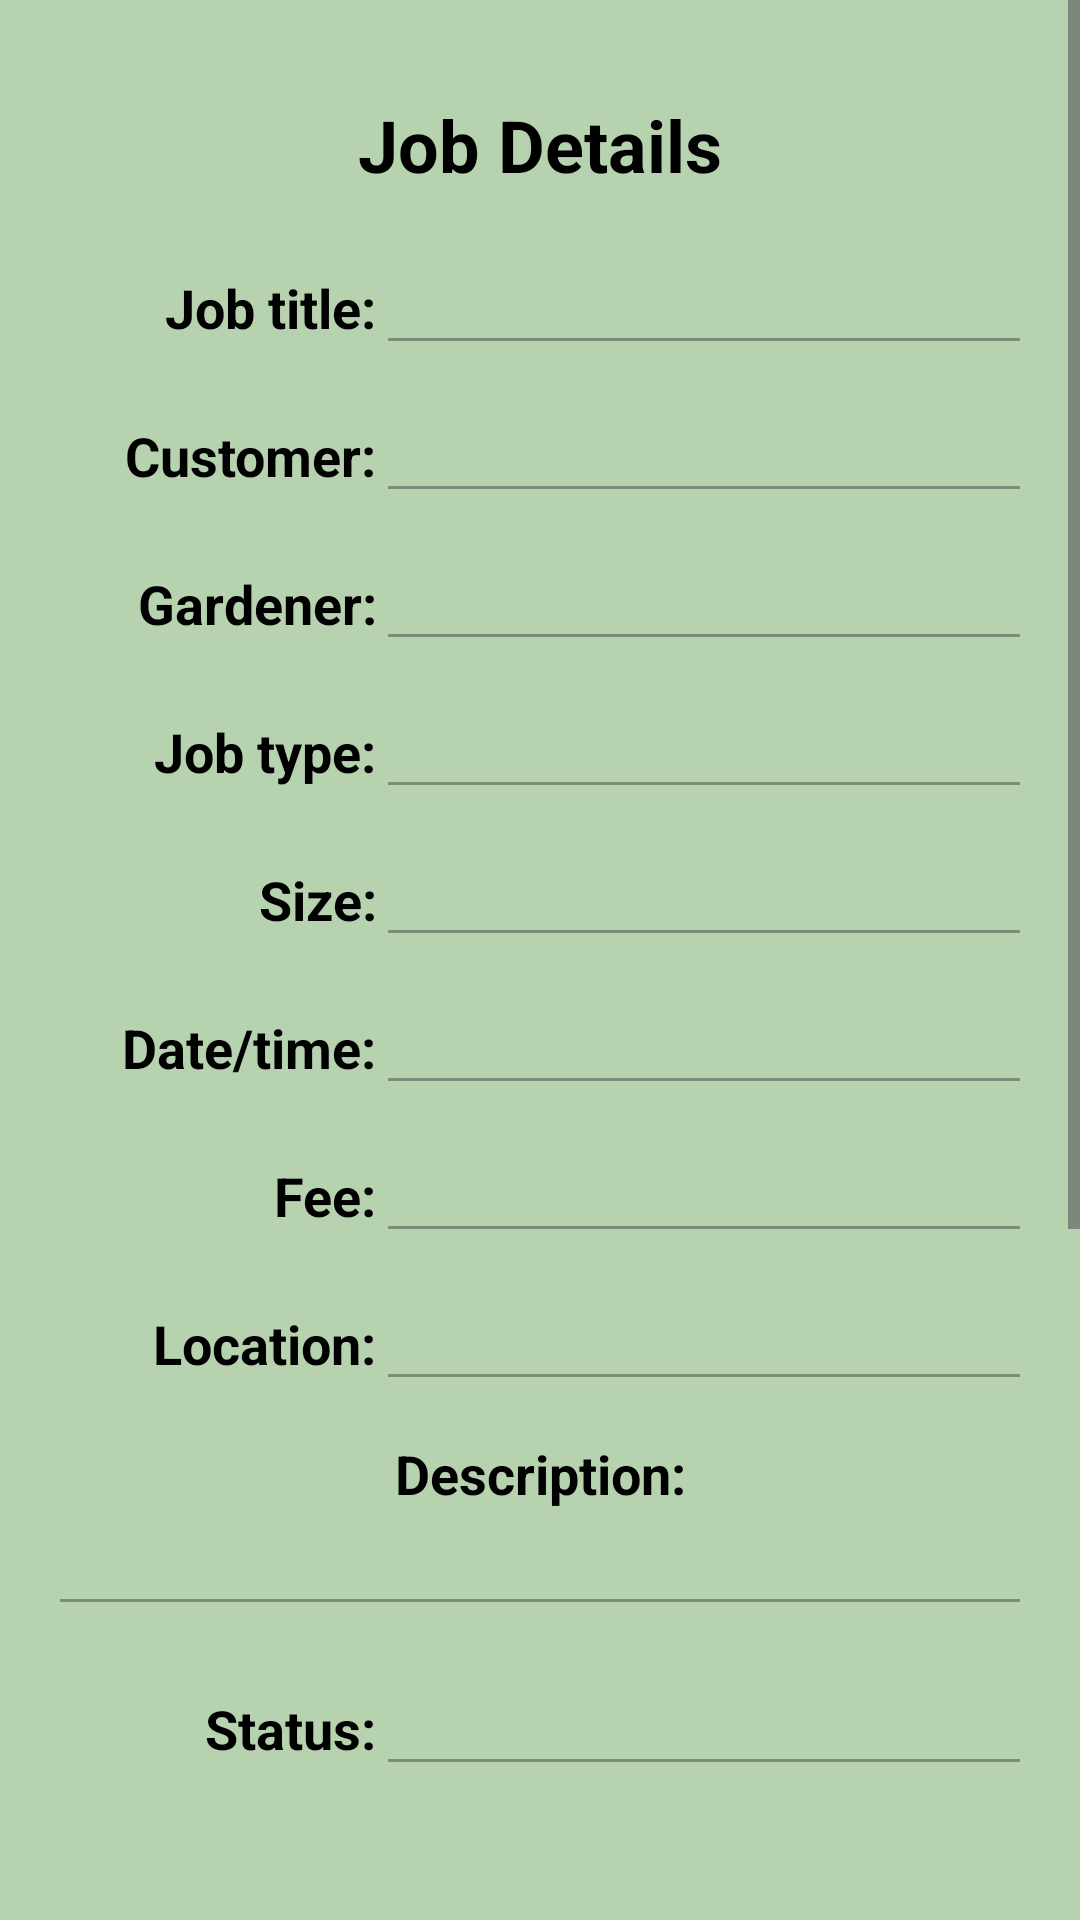

Reconstruct the res/layout file that produces this screen, plus the resources it refers to.
<!-- AndroidManifest.xml: application theme Theme.GardenHands -->
<!-- res/layout/activity_admin_view_select_job.xml -->
<?xml version="1.0" encoding="utf-8"?>
<ScrollView
    xmlns:android="http://schemas.android.com/apk/res/android"
    xmlns:tools="http://schemas.android.com/tools"
    android:layout_width="match_parent"
    android:layout_height="match_parent"
    android:fillViewport="true"
    tools:context="Admin_Greg.Jobs.ViewSelectJob.Admin_ViewSelectJob">
<LinearLayout
    android:id="@+id/main"
    android:layout_width="match_parent"
    android:layout_height="wrap_content"
    android:orientation="vertical"
    android:minHeight="1000dp"
    android:layout_gravity="center_horizontal"
    android:background="@color/background_green"
    android:padding="16dp">

    <TextView
        android:layout_marginTop="16dp"
        android:layout_width="match_parent"
        android:layout_height="wrap_content"
        android:text="Job Details"
        android:textStyle="bold"
        android:textSize="24sp"
        android:textColor="@color/black"
        android:textAlignment="center"
        android:layout_marginBottom="16dp" />

    <LinearLayout
        android:layout_width="match_parent"
        android:layout_height="wrap_content"
        android:orientation="horizontal">

        <TextView
            android:layout_width="0dp"
            android:layout_height="wrap_content"
            android:layout_weight="1"
            android:text="Job title:"
            android:textAlignment="textEnd"
            android:textSize="18sp"
            android:textColor="@color/black"
            android:textStyle="bold" />

        <EditText
            android:id="@+id/edit_jobcard_title"
            android:layout_width="0dp"
            android:layout_height="wrap_content"
            android:layout_weight="2"
            android:textSize="18sp"
            android:textColor="@color/black"
            android:inputType="none"
            android:enabled="false" />
    </LinearLayout>

    <LinearLayout
        android:layout_width="match_parent"
        android:layout_height="wrap_content"
        android:orientation="horizontal">

        <TextView
            android:layout_width="0dp"
            android:layout_height="wrap_content"
            android:layout_weight="1"
            android:layout_marginTop="8dp"
            android:text="Customer:"
            android:textStyle="bold"
            android:textAlignment="textEnd"
            android:textColor="@color/black"
            android:textSize="18sp" />

        <EditText
            android:id="@+id/edit_jobcard_customer"
            android:layout_width="0dp"
            android:layout_height="wrap_content"
            android:layout_weight="2"
            android:layout_marginTop="8dp"
            android:textSize="18sp"
            android:textColor="@color/black"
            android:inputType="none"
            android:enabled="false" />
    </LinearLayout>

    <LinearLayout
        android:id="@+id/layout_jobcard_gardener_row"
        android:layout_width="match_parent"
        android:layout_height="wrap_content"
        android:orientation="horizontal">

        <TextView
            android:id="@+id/txt_jobcard_gardener"
            android:layout_width="0dp"
            android:layout_height="wrap_content"
            android:layout_weight="1"
            android:layout_marginTop="8dp"
            android:text="Gardener:"
            android:textAlignment="textEnd"
            android:textStyle="bold"
            android:textColor="@color/black"
            android:textSize="18sp" />

        <EditText
            android:id="@+id/edit_jobcard_gardener"
            android:layout_width="0dp"
            android:layout_height="wrap_content"
            android:layout_weight="2"
            android:layout_marginTop="8dp"
            android:textSize="18sp"
            android:textColor="@color/black"
            android:inputType="none"
            android:enabled="false" />
    </LinearLayout>

    <LinearLayout
        android:layout_width="match_parent"
        android:layout_height="wrap_content"
        android:orientation="horizontal">

        <TextView
            android:id="@+id/txt_jobcard_type"
            android:layout_width="0dp"
            android:layout_height="wrap_content"
            android:layout_weight="1"
            android:layout_marginTop="8dp"
            android:text="Job type:"
            android:textAlignment="textEnd"
            android:textStyle="bold"
            android:textColor="@color/black"
            android:textSize="18sp" />

        <EditText
            android:id="@+id/edit_jobcard_type"
            android:layout_width="0dp"
            android:layout_height="wrap_content"
            android:layout_weight="2"
            android:layout_marginTop="8dp"
            android:textSize="18sp"
            android:textColor="@color/black"
            android:inputType="none"
            android:enabled="false" />
    </LinearLayout>

    <LinearLayout
        android:layout_width="match_parent"
        android:layout_height="wrap_content"
        android:orientation="horizontal">

        <TextView
            android:id="@+id/txt_jobcard_size"
            android:layout_width="0dp"
            android:layout_height="wrap_content"
            android:layout_weight="1"
            android:layout_marginTop="8dp"
            android:text="Size:"
            android:textAlignment="textEnd"
            android:textStyle="bold"
            android:textColor="@color/black"
            android:textSize="18sp" />

        <EditText
            android:id="@+id/edit_jobcard_size"
            android:layout_width="0dp"
            android:layout_height="wrap_content"
            android:layout_weight="2"
            android:layout_marginTop="8dp"
            android:textSize="18sp"
            android:textColor="@color/black"
            android:inputType="none"
            android:enabled="false" />
    </LinearLayout>

    <LinearLayout
        android:id="@+id/layout_jobcard_date_row"
        android:layout_width="match_parent"
        android:layout_height="wrap_content"
        android:orientation="horizontal">

        <TextView
            android:id="@+id/txt_jobcard_date"
            android:layout_width="0dp"
            android:layout_height="wrap_content"
            android:layout_weight="1"
            android:layout_marginTop="8dp"
            android:text="Date/time:"
            android:textAlignment="textEnd"
            android:textStyle="bold"
            android:textColor="@color/black"
            android:textSize="18sp" />

        <EditText
            android:id="@+id/edit_jobcard_date"
            android:layout_width="0dp"
            android:layout_height="wrap_content"
            android:layout_weight="2"
            android:layout_marginTop="8dp"
            android:textSize="18sp"
            android:textColor="@color/black"
            android:inputType="none"
            android:enabled="false" />
    </LinearLayout>

    <LinearLayout
        android:id="@+id/layout_jobcard_fee_row"
        android:layout_width="match_parent"
        android:layout_height="wrap_content"
        android:orientation="horizontal">

        <TextView
            android:id="@+id/txt_jobcard_fee"
            android:layout_width="0dp"
            android:layout_height="wrap_content"
            android:layout_weight="1"
            android:layout_marginTop="8dp"
            android:text="Fee:"
            android:textAlignment="textEnd"
            android:textStyle="bold"
            android:textColor="@color/black"
            android:textSize="18sp" />

        <EditText
            android:id="@+id/edit_jobcard_fee"
            android:layout_width="0dp"
            android:layout_height="wrap_content"
            android:layout_weight="2"
            android:layout_marginTop="8dp"
            android:textSize="18sp"
            android:textColor="@color/black"
            android:inputType="none"
            android:enabled="false" />
    </LinearLayout>

    <LinearLayout
        android:layout_width="match_parent"
        android:layout_height="wrap_content"
        android:orientation="horizontal">

        <TextView
            android:layout_width="0dp"
            android:layout_height="wrap_content"
            android:layout_weight="1"
            android:layout_marginTop="8dp"
            android:text="Location:"
            android:textAlignment="textEnd"
            android:textStyle="bold"
            android:textColor="@color/black"
            android:textSize="18sp" />

        <EditText
            android:id="@+id/edit_jobcard_location"
            android:layout_width="0dp"
            android:layout_height="wrap_content"
            android:layout_weight="2"
            android:layout_marginTop="8dp"
            android:textSize="18sp"
            android:textColor="@color/black"
            android:inputType="none"
            android:enabled="false" />
    </LinearLayout>

    <TextView
        android:layout_width="match_parent"
        android:layout_height="wrap_content"
        android:layout_marginTop="12dp"
        android:text="Description:"
        android:textAlignment="center"
        android:textStyle="bold"
        android:textColor="@color/black"
        android:textSize="18sp" />

    <EditText
        android:id="@+id/edit_jobcard_description"
        android:layout_width="match_parent"
        android:layout_height="wrap_content"
        android:maxLines="10"
        android:textSize="16sp"
        android:textColor="@color/black"
        android:inputType="none"
        android:enabled="false" />

    <LinearLayout
        android:layout_width="match_parent"
        android:layout_height="wrap_content"
        android:orientation="horizontal">

        <TextView
            android:layout_width="0dp"
            android:layout_height="wrap_content"
            android:layout_weight="1"
            android:layout_marginTop="12dp"
            android:text="Status:"
            android:textAlignment="textEnd"
            android:textStyle="bold"
            android:textColor="@color/black"
            android:textSize="18sp" />

        <EditText
            android:id="@+id/edit_jobcard_status"
            android:layout_width="0dp"
            android:layout_height="wrap_content"
            android:layout_weight="2"
            android:layout_marginTop="12dp"
            android:textSize="18sp"
            android:textColor="@color/black"
            android:inputType="none"
            android:maxLines="4"
            android:enabled="false" />
    </LinearLayout>

    <Button
        android:id="@+id/btn_jobcard_verify"
        android:layout_width="match_parent"
        android:layout_height="wrap_content"
        android:layout_marginTop="24dp"
        android:text="VERIFY JOB"
        android:textColor="@color/off_white"
        android:backgroundTint="@color/primary_green"
        android:visibility="gone" />

    <Button
        android:id="@+id/btn_jobcard_deny"
        android:layout_width="match_parent"
        android:layout_height="wrap_content"
        android:text="DENY JOB"
        android:textColor="@color/off_white"
        android:backgroundTint="@color/red"
        android:visibility="gone" />

    <Button
        android:id="@+id/btn_jobcard_close"
        android:layout_width="match_parent"
        android:layout_height="wrap_content"
        android:layout_marginTop="24dp"
        android:text="CLOSE JOB"
        android:textColor="@color/off_white"
        android:backgroundTint="@color/primary_green"
        android:visibility="gone" />

    <Button
        android:id="@+id/btn_jobcard_delete"
        android:layout_width="match_parent"
        android:layout_height="wrap_content"
        android:layout_marginTop="24dp"
        android:text="DELETE JOB"
        android:textColor="@color/off_white"
        android:backgroundTint="@color/red"
        android:visibility="gone" />

</LinearLayout>
</ScrollView>
<!-- resources referenced by this layout -->
<resources>
  <color name="background_green">#B6D2AE</color>
  <color name="black">#FF000000</color>
  <color name="off_white">#EEEEE8</color>
  <color name="primary_green">#006E1B</color>
  <color name="red">#BA1A1A</color>
  <style name="Theme.GardenHands" parent="Base.Theme.GardenHands" />
  <style name="Base.Theme.GardenHands" parent="Theme.Material3.DayNight.NoActionBar">
          
          
      </style>
</resources>
